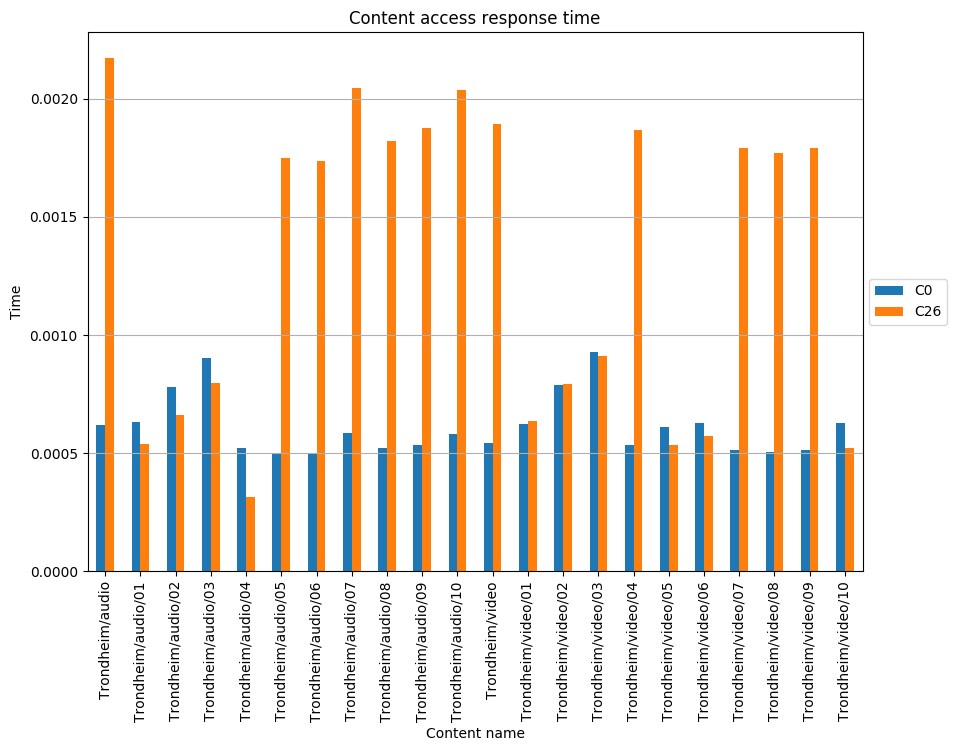

Values plotted in this chart, from the file beside it:
, C0, C26
Trondheim/audio, 0.0006208, 0.002173
Trondheim/audio/01, 0.000633, 0.0005386
Trondheim/audio/02, 0.0007802, 0.0006614
Trondheim/audio/03, 0.0009015, 0.000796
Trondheim/audio/04, 0.00052, 0.0003136
Trondheim/audio/05, 0.0004992, 0.001747
Trondheim/audio/06, 0.0004963, 0.001737
Trondheim/audio/07, 0.0005846, 0.002046
Trondheim/audio/08, 0.00052, 0.00182
Trondheim/audio/09, 0.0005363, 0.001877
Trondheim/audio/10, 0.0005818, 0.002036
Trondheim/video, 0.0005411, 0.001894
Trondheim/video/01, 0.000625, 0.0006365
Trondheim/video/02, 0.0007886, 0.0007906
Trondheim/video/03, 0.0009283, 0.0009128
Trondheim/video/04, 0.0005331, 0.001866
Trondheim/video/05, 0.0006096, 0.0005331
Trondheim/video/06, 0.0006266, 0.0005712
Trondheim/video/07, 0.000512, 0.001792
Trondheim/video/08, 0.0005053, 0.001768
Trondheim/video/09, 0.0005123, 0.001793
Trondheim/video/10, 0.0006262, 0.0005206
